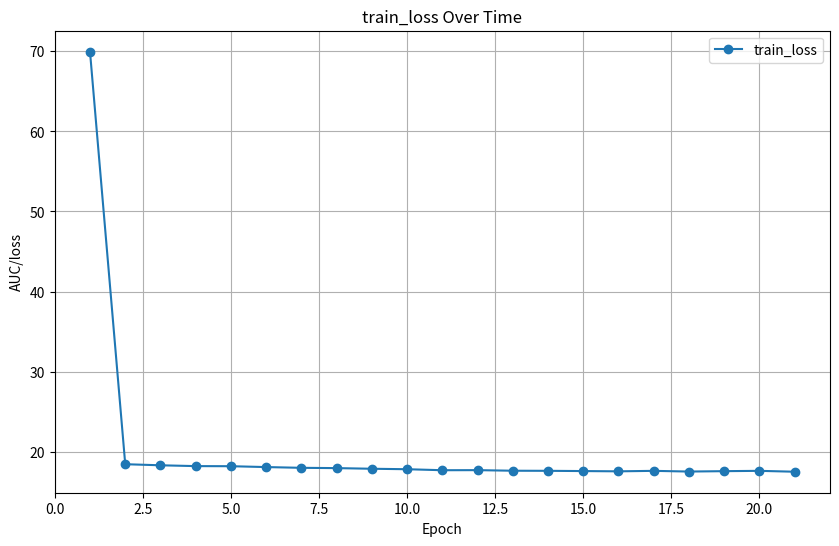
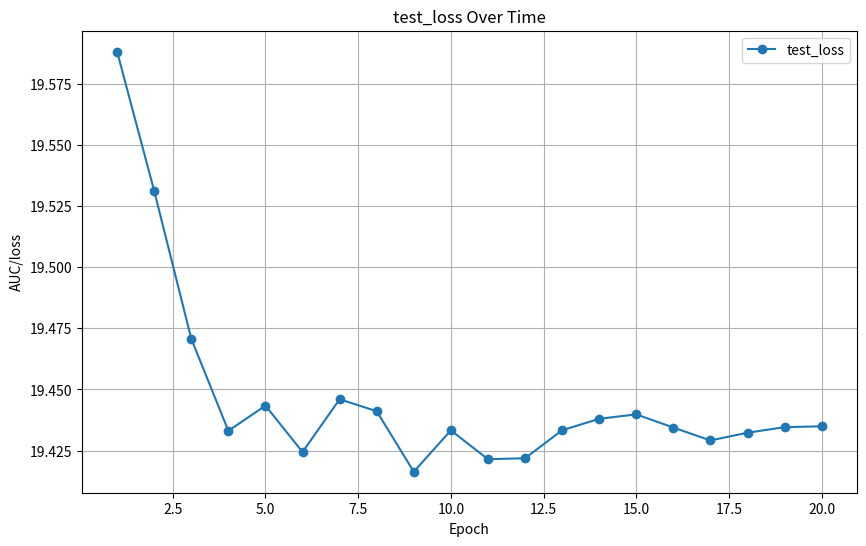
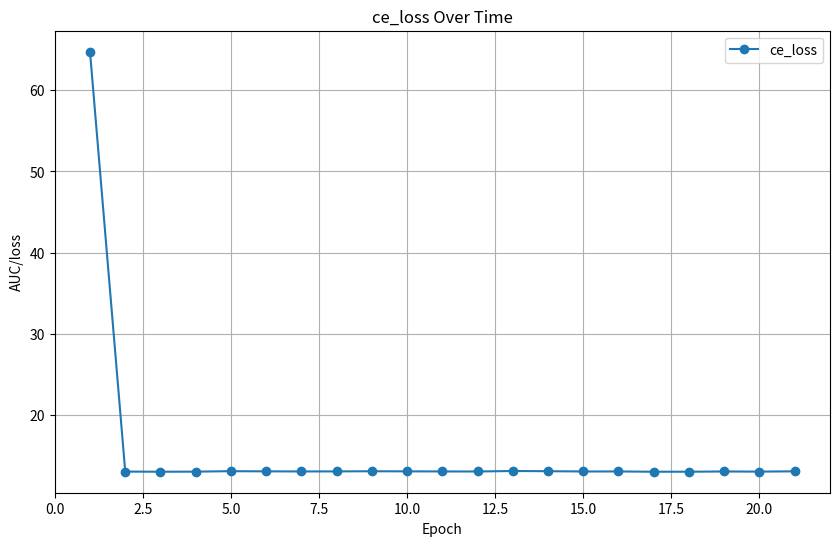
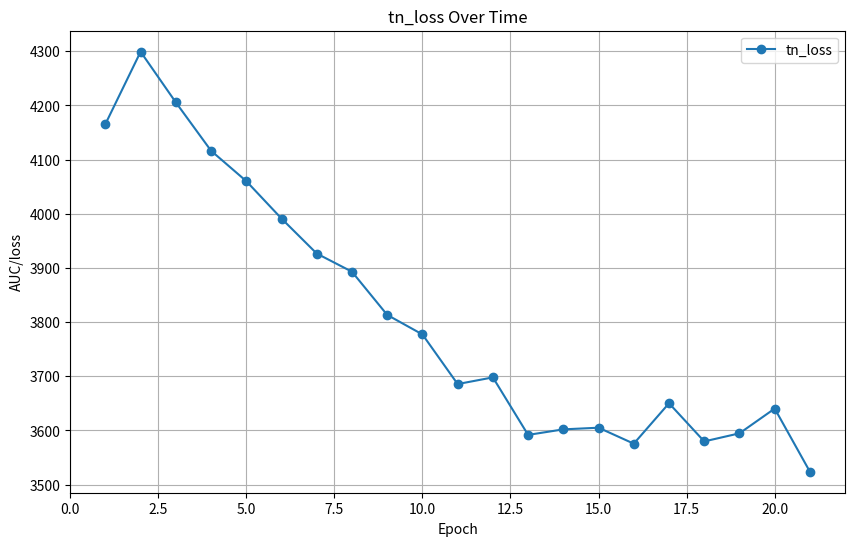
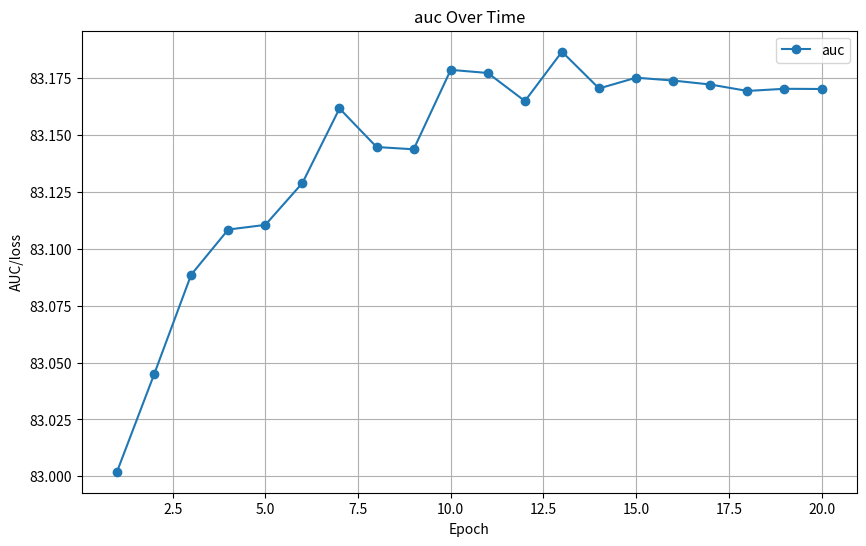

Python code for these plots, in order:
import matplotlib.pyplot as plt

def make_plots(plot_list, plot_info):
    plt.figure(figsize=(10, 6))
    plt.title(f"{plot_info} Over Time")
    plt.xlabel("Epoch")
    plt.ylabel("AUC/loss")
    plot_list = list(map(lambda x: x * 100, plot_list))
    # plt.yticks(plot_list)
    # plt.ticklabel_format(axis='y', style='sci', scilimits=(0,0))
    plt.plot(range(1, len(plot_list) + 1), plot_list, label=plot_info, marker='o', linestyle='-')
    plt.legend()

    # plt.ylim(min(plot_list) - 0.001, max(plot_list) + 0.001)
    plt.grid(True)
    
    # plt.tight_layout()
    plt.savefig(f"{plot_info}_{0.00125}.png")
    plt.close()
    
# Data
data = [{"train_lr": 4.966216216216226e-06, "train_loss": 0.6994754027675938, "train_ce_loss": 0.6474051431224153, "train_tn_loss": 41.65620949461653, "test_loss": 0.5835758996009827, "test_auc_avg": 0.6335807433650332, "test_auc_each_class": [0.6508930354398964, 0.6068231901743761, 0.7362483754096876, 0.6031354823221846, 0.661587952244459, 0.5457310916555617, 0.5791325289588138, 0.7152858772090804, 0.6388875045858657, 0.5084840172343719, 0.6857849510295788, 0.5848344934483992, 0.7063565690447857, 0.6469453383534045], "epoch": 0, "n_parameters": 85809422},
{"train_lr": 4.966216216216226e-06, "train_loss": 0.18442688590368708, "train_ce_loss": 0.13068558804288105, "train_tn_loss": 42.99303936313938, "test_loss": 0.1958816596865654, "test_auc_avg": 0.8300200907207554, "test_auc_each_class": [0.7870422037020343, 0.9062013253334948, 0.8462519288068833, 0.7081049973478037, 0.8359362585850739, 0.7597255708112168, 0.7428376381653008, 0.8760205815259631, 0.764963487414948, 0.8658343366267649, 0.9333627911723115, 0.8470546690805466, 0.8148365502281789, 0.932108931290055], "epoch": 0, "n_parameters": 85809422},
{"train_lr": 1.4966216216216218e-05, "train_loss": 0.18308245491337133, "train_ce_loss": 0.1305106383421131, "train_tn_loss": 42.057454495816614, "test_loss": 0.19531214296817778, "test_auc_avg": 0.8304479460469285, "test_auc_each_class": [0.7871684242916221, 0.9064087865139973, 0.8465823939258235, 0.7096109651925435, 0.8362136878337787, 0.7603811784663579, 0.743190608842939, 0.8761486842450837, 0.7657973822887754, 0.8665524792759197, 0.9331659409182639, 0.8473963308477312, 0.8147015044376558, 0.932952877576509], "epoch": 1, "n_parameters": 85809422},
{"train_lr": 2.4966216216216224e-05, "train_loss": 0.18205846765556852, "train_ce_loss": 0.13060286555539918, "train_tn_loss": 41.16448212958671, "test_loss": 0.19470714956521987, "test_auc_avg": 0.8308863013532404, "test_auc_each_class": [0.7873377934235827, 0.9063505661827101, 0.8469977464391076, 0.7108107556838152, 0.8364948593187824, 0.7613973015802152, 0.7437705226491617, 0.8763509551413029, 0.765902936842304, 0.8669152862481062, 0.933139243662641, 0.8483201743987112, 0.8149308264655688, 0.9336892509093562], "epoch": 2, "n_parameters": 85809422},
{"train_lr": 3.496621621621625e-05, "train_loss": 0.18193160943888328, "train_ce_loss": 0.13117761331031452, "train_tn_loss": 40.603198322089945, "test_loss": 0.1943308138847351, "test_auc_avg": 0.831084909292886, "test_auc_each_class": [0.7877659103229393, 0.9063816691503909, 0.8471601798370055, 0.7118016848768919, 0.8367349621592742, 0.7628274250511698, 0.7434514423372696, 0.8766923005741264, 0.7666901476894941, 0.8671605463028591, 0.9330369539678451, 0.8489308165757349, 0.8150155319653869, 0.9315391592900185], "epoch": 3, "n_parameters": 85809422},
{"train_lr": 4.496621621621619e-05, "train_loss": 0.180855318702556, "train_ce_loss": 0.1309651940859653, "train_tn_loss": 39.912100534181334, "test_loss": 0.19443375498056412, "test_auc_avg": 0.8311053500035067, "test_auc_each_class": [0.7881725110291159, 0.9059973539402921, 0.8472314918103914, 0.7113657695776155, 0.8368712899085512, 0.763687514134239, 0.7428917836010205, 0.8768430669281684, 0.7667216565114429, 0.8665404945296316, 0.9327293007682574, 0.8492417338089827, 0.8147280878321079, 0.9324528456692769], "epoch": 4, "n_parameters": 85809422},
{"train_lr": 4.9823082060557765e-05, "train_loss": 0.17992175702710408, "train_ce_loss": 0.1308393020786949, "train_tn_loss": 39.26596502355627, "test_loss": 0.1942441177368164, "test_auc_avg": 0.8312895237118267, "test_auc_each_class": [0.7879550738060087, 0.9060075563239275, 0.8474284123143259, 0.7107325182442621, 0.8374027354403979, 0.7634544782987659, 0.7417907424616421, 0.8778127350482804, 0.7668694004508311, 0.8661583191557656, 0.9329976175219727, 0.849827707266354, 0.8146931143892051, 0.9349229212438351], "epoch": 5, "n_parameters": 85809422},
{"train_lr": 4.876366411740096e-05, "train_loss": 0.1795590154423907, "train_ce_loss": 0.13089608093975363, "train_tn_loss": 38.93034822876389, "test_loss": 0.19445995286107062, "test_auc_avg": 0.8316172751654499, "test_auc_each_class": [0.7880508068586107, 0.9058888463461146, 0.8471393347986311, 0.7112375767309678, 0.8372093985592967, 0.7643654692757531, 0.7436569071767347, 0.8775859514263485, 0.7668770923103068, 0.866514093031867, 0.9332706949751173, 0.8498301284555052, 0.8147333830439232, 0.936282169327122], "epoch": 6, "n_parameters": 85809422},
{"train_lr": 4.668751242086803e-05, "train_loss": 0.17875387137000626, "train_ce_loss": 0.13108739256858826, "train_tn_loss": 38.1331842203398, "test_loss": 0.1944110396504402, "test_auc_avg": 0.8314477388420064, "test_auc_each_class": [0.7873262051531371, 0.9054576764507971, 0.8476027805989271, 0.7108335374991535, 0.8367826516833923, 0.7639140860331707, 0.7433871513780463, 0.8772815959911711, 0.7672643380488834, 0.8663809024053846, 0.933392512872278, 0.8494193029076654, 0.8141279757525096, 0.9370976270135741], "epoch": 7, "n_parameters": 85809422},
{"train_lr": 4.368536476257849e-05, "train_loss": 0.17816996513991742, "train_ce_loss": 0.13095444878814994, "train_tn_loss": 37.772414516758275, "test_loss": 0.1941634827852249, "test_auc_avg": 0.8314377568313639, "test_auc_each_class": [0.7877489105488423, 0.9056262160144776, 0.8473408282918007, 0.7115525502331891, 0.8367057079466677, 0.764207726092758, 0.7431699580255947, 0.8774980132501263, 0.7668188704944556, 0.8664511019064949, 0.9334762451740043, 0.8489877830450063, 0.814147421344548, 0.9363972632711294], "epoch": 8, "n_parameters": 85809422},
{"train_lr": 3.988842940110252e-05, "train_loss": 0.1769215617630933, "train_ce_loss": 0.13085179378253384, "train_tn_loss": 36.85581467602704, "test_loss": 0.19433277875185012, "test_auc_avg": 0.8317869816325855, "test_auc_each_class": [0.7879213748969065, 0.9054269930203872, 0.8472008138198278, 0.7109338471840501, 0.837165823096238, 0.7649027085024975, 0.7436797885701684, 0.8773059450805307, 0.7670597508046044, 0.8671678204084674, 0.9336109823025573, 0.8497166523451045, 0.8142805708767858, 0.9386446719480731], "epoch": 9, "n_parameters": 85809422},
{"train_lr": 3.546265063145381e-05, "train_loss": 0.17701884112446695, "train_ce_loss": 0.13079482050159494, "train_tn_loss": 36.979217026684736, "test_loss": 0.19421464532613755, "test_auc_avg": 0.8317732775581016, "test_auc_each_class": [0.7877170496378234, 0.905518433075586, 0.8469551284351711, 0.710486797094085, 0.8373096353181132, 0.7652991547098619, 0.7445697884298579, 0.8773296478062952, 0.7667366000336171, 0.867554158674097, 0.9335302184369456, 0.8491897467664562, 0.8143299093706611, 0.9382996180248512], "epoch": 10, "n_parameters": 85809422},
{"train_lr": 3.0601456223108934e-05, "train_loss": 0.17628962637202159, "train_ce_loss": 0.13139324443968567, "train_tn_loss": 35.91710642221812, "test_loss": 0.1942186498641968, "test_auc_avg": 0.8316498210198092, "test_auc_each_class": [0.7876267280888729, 0.9055810585482187, 0.8471000132432128, 0.7110396780792617, 0.8370574901531207, 0.7644244800045769, 0.743783330473159, 0.8779271904955424, 0.7670348449343138, 0.8672565119129912, 0.9336546500514398, 0.8491655348749454, 0.8141530385624874, 0.9372929448551868], "epoch": 11, "n_parameters": 85809422},
{"train_lr": 2.55173036983112e-05, "train_loss": 0.17617416704023206, "train_ce_loss": 0.13114997981166518, "train_tn_loss": 36.0193510055542, "test_loss": 0.19433309018611908, "test_auc_avg": 0.831866754829555, "test_auc_each_class": [0.7873837502083805, 0.9056083094009568, 0.846912956451485, 0.7103910597270845, 0.8375273567068935, 0.7654145674615098, 0.7444250528232798, 0.8779155641326459, 0.7666318216165114, 0.8674203764787851, 0.9336392477885805, 0.8494492251509473, 0.8142199800578028, 0.9391952996089084], "epoch": 12, "n_parameters": 85809422},
{"train_lr": 2.043239491886494e-05, "train_loss": 0.17587267657792247, "train_ce_loss": 0.13081024647564501, "train_tn_loss": 36.04994502583065, "test_loss": 0.1943799503147602, "test_auc_avg": 0.8317053202381851, "test_auc_each_class": [0.7875223243315566, 0.9054373098232783, 0.8470112757200398, 0.7102369360858312, 0.8375613246979152, 0.7652306601139056, 0.7437540451677267, 0.8776949086921423, 0.7667379206239489, 0.8674775176457314, 0.9334598347630305, 0.8496124041631662, 0.8142153646366934, 0.9379226568696271], "epoch": 13, "n_parameters": 85809422},
{"train_lr": 1.5568964798531374e-05, "train_loss": 0.17553335428237915, "train_ce_loss": 0.13083967742686337, "train_tn_loss": 35.754942752219534, "test_loss": 0.19439813405275344, "test_auc_avg": 0.8317525465189061, "test_auc_each_class": [0.7875493613516942, 0.9053390808922398, 0.8471146601381059, 0.7104721270493389, 0.8375067024411664, 0.765273710188287, 0.7436540290140385, 0.87751748597616, 0.7667924355195705, 0.8673770824044424, 0.9336084245934521, 0.8501808811027101, 0.8144533271622649, 0.9376963434312127], "epoch": 14, "n_parameters": 85809422},
{"train_lr": 1.1139568570896071e-05, "train_loss": 0.1761397071988196, "train_ce_loss": 0.13051306360678092, "train_tn_loss": 36.50131546484457, "test_loss": 0.1943441842496395, "test_auc_avg": 0.8317399442331637, "test_auc_each_class": [0.7876358292541049, 0.9053317580598735, 0.8471066574069445, 0.710076207985395, 0.8373715741266006, 0.7650304708426472, 0.7440461067273096, 0.877579905063097, 0.7667704488489607, 0.8675127488560264, 0.9336086859651855, 0.8501411827371954, 0.8143984251181378, 0.937749218272816], "epoch": 15, "n_parameters": 85809422},
{"train_lr": 7.337792105707933e-06, "train_loss": 0.17526668773309603, "train_ce_loss": 0.1305204470818107, "train_tn_loss": 35.796992862546766, "test_loss": 0.19429148629307746, "test_auc_avg": 0.8317226168043818, "test_auc_each_class": [0.7875516093121755, 0.9054520126976388, 0.8471653936599339, 0.7101378691980855, 0.8372245594140464, 0.7648794229100262, 0.7439114806672014, 0.8775800605176325, 0.766719409191054, 0.8675196285824148, 0.9336086299569568, 0.8501105295688867, 0.8144382107636701, 0.9378178188216204], "epoch": 16, "n_parameters": 85809422},
{"train_lr": 4.3297912774431906e-06, "train_loss": 0.17574979898494644, "train_ce_loss": 0.1308171768748277, "train_tn_loss": 35.946098894686315, "test_loss": 0.19432304099202155, "test_auc_avg": 0.8316942504925356, "test_auc_each_class": [0.7875500787858903, 0.9055215605352426, 0.8471192638873584, 0.7101446500001076, 0.8371760782630189, 0.7647924617597756, 0.744021642344393, 0.8776702732391645, 0.766666655082541, 0.867476663157422, 0.9336162284066342, 0.8501107579829575, 0.8143918239925976, 0.9374613694583975], "epoch": 17, "n_parameters": 85809422},
{"train_lr": 2.2470301562864123e-06, "train_loss": 0.17614621377071818, "train_ce_loss": 0.13064225340211713, "train_tn_loss": 36.40316930977074, "test_loss": 0.19434581473469734, "test_auc_avg": 0.8317037944538083, "test_auc_each_class": [0.7875334343125382, 0.9055060948658439, 0.8471318396077548, 0.7102494690233147, 0.8372160074445554, 0.7648671118738299, 0.7441032382568263, 0.8777021741462252, 0.7666678019109868, 0.8674833676041571, 0.9336306038519696, 0.8500620144202371, 0.8143776199446873, 0.9373223450903887], "epoch": 18, "n_parameters": 85809422},
{"train_lr": 1.1805353974288478e-06, "train_loss": 0.17504995678727692, "train_ce_loss": 0.1310035618072426, "train_tn_loss": 35.23711651724738, "test_loss": 0.1943492740392685, "test_auc_avg": 0.8317028672525545, "test_auc_each_class": [0.7875206298203123, 0.9055015562353671, 0.8471211607550905, 0.7102571105463364, 0.8372235039115006, 0.7648809650022427, 0.7440987051505801, 0.8776681541483903, 0.7666530784872013, 0.8674764221478988, 0.9336301371167315, 0.850063339221848, 0.814397280207475, 0.9373480987847904], "epoch": 19, "n_parameters": 85809422},
]

train_loss_values = [item["train_loss"] for item in data]
train_ce_loss_values = [item["train_ce_loss"] for item in data]
train_tn_loss_values = [item["train_tn_loss"] for item in data]
test_loss_values = [item["test_loss"] for item in data]
test_auc_values = [item["test_auc_avg"] for item in data]

make_plots(train_loss_values, 'train_loss')
make_plots(test_loss_values[1:], 'test_loss')
make_plots(train_ce_loss_values, 'ce_loss')
make_plots(train_tn_loss_values, 'tn_loss')
make_plots(test_auc_values[1:], 'auc')
